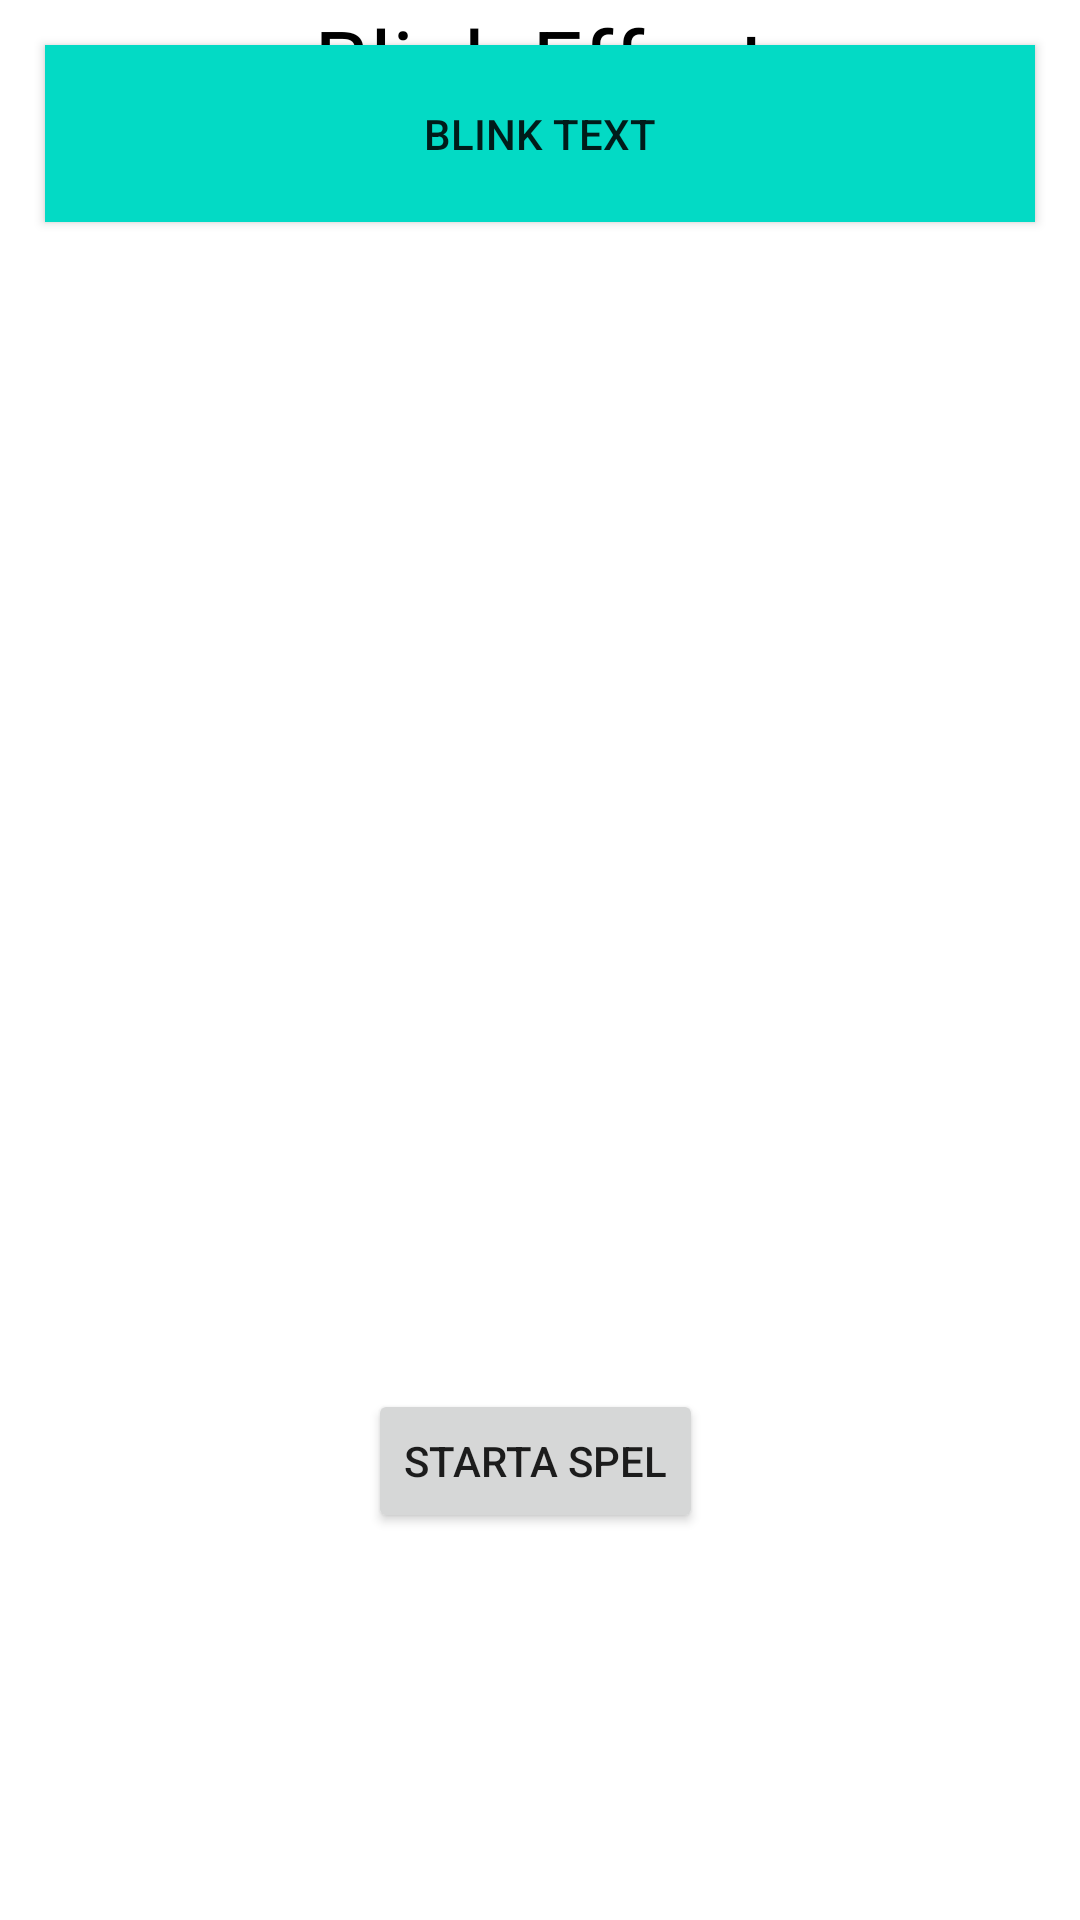

Layout XML and referenced resources for this Android screen:
<!-- AndroidManifest.xml: application theme Theme.Charader -->
<!-- res/layout/activity_main.xml -->
<?xml version="1.0" encoding="utf-8"?>
<androidx.constraintlayout.widget.ConstraintLayout xmlns:android="http://schemas.android.com/apk/res/android"
    xmlns:app="http://schemas.android.com/apk/res-auto"
    xmlns:tools="http://schemas.android.com/tools"
    android:layout_width="match_parent"
    android:layout_height="match_parent"
    tools:context=".MainActivity">

    <TextView
        android:id="@+id/textView"
        android:layout_width="248dp"
        android:layout_height="111dp"
        android:layout_marginTop="32dp"
        android:text="TextView"
        app:layout_constraintEnd_toEndOf="parent"
        app:layout_constraintHorizontal_bias="0.5"
        app:layout_constraintStart_toStartOf="parent"
        app:layout_constraintTop_toTopOf="parent" />

    <Button
        android:id="@+id/playButton"
        android:layout_width="wrap_content"
        android:layout_height="wrap_content"
        android:layout_marginStart="157dp"
        android:layout_marginTop="320dp"
        android:layout_marginEnd="160dp"
        android:text="Starta spel"
        app:layout_constraintEnd_toEndOf="parent"
        app:layout_constraintHorizontal_bias="0.5"
        app:layout_constraintStart_toStartOf="parent"
        app:layout_constraintTop_toBottomOf="@+id/textView" />

    <TextView
        android:id="@+id/blinktext"
        android:layout_width="match_parent"
        android:layout_height="wrap_content"
        android:layout_alignParentTop="true"
        android:layout_centerHorizontal="true"
        android:layout_margin="15dp"
        android:gravity="center"
        android:text="Blink Effect"
        android:textColor="@color/black"
        android:textSize="30dp"
        tools:layout_editor_absoluteX="16dp"
        tools:layout_editor_absoluteY="238dp" />

    <Button
        android:id="@+id/blinkb"
        android:layout_width="match_parent"
        android:layout_height="wrap_content"
        android:layout_margin="15dp"
        android:layout_marginStart="15dp"
        android:layout_marginTop="100dp"
        android:layout_marginEnd="14dp"
        android:background="@color/teal_200"
        android:padding="20dp"
        android:text="Blink Text"
        app:layout_constraintEnd_toEndOf="parent"
        app:layout_constraintHorizontal_bias="1.0"
        app:layout_constraintStart_toStartOf="parent"
        app:layout_constraintTop_toTopOf="parent" />


</androidx.constraintlayout.widget.ConstraintLayout>
<!-- resources referenced by this layout -->
<resources>
  <style name="Theme.Charader" parent="Theme.MaterialComponents.DayNight.NoActionBar">
          
          <item name="colorPrimary">@color/purple_500</item>
          <item name="colorPrimaryVariant">@color/purple_700</item>
          <item name="colorOnPrimary">@color/white</item>
          
          <item name="colorSecondary">@color/teal_200</item>
          <item name="colorSecondaryVariant">@color/teal_700</item>
          <item name="colorOnSecondary">@color/black</item>
          
          <item name="android:statusBarColor" tools:targetApi="l">?attr/colorPrimaryVariant</item>
          
      </style>
  <!-- not gathered from this repository: default colours our renderer supplied (Android Studio template values) -->
  <color name="purple_500">#FF6200EE</color>
  <color name="purple_700">#FF3700B3</color>
  <color name="teal_200">#FF03DAC5</color>
  <color name="teal_700">#FF018786</color>
  <color name="black">#FF000000</color>
  <color name="white">#FFFFFFFF</color>
</resources>
